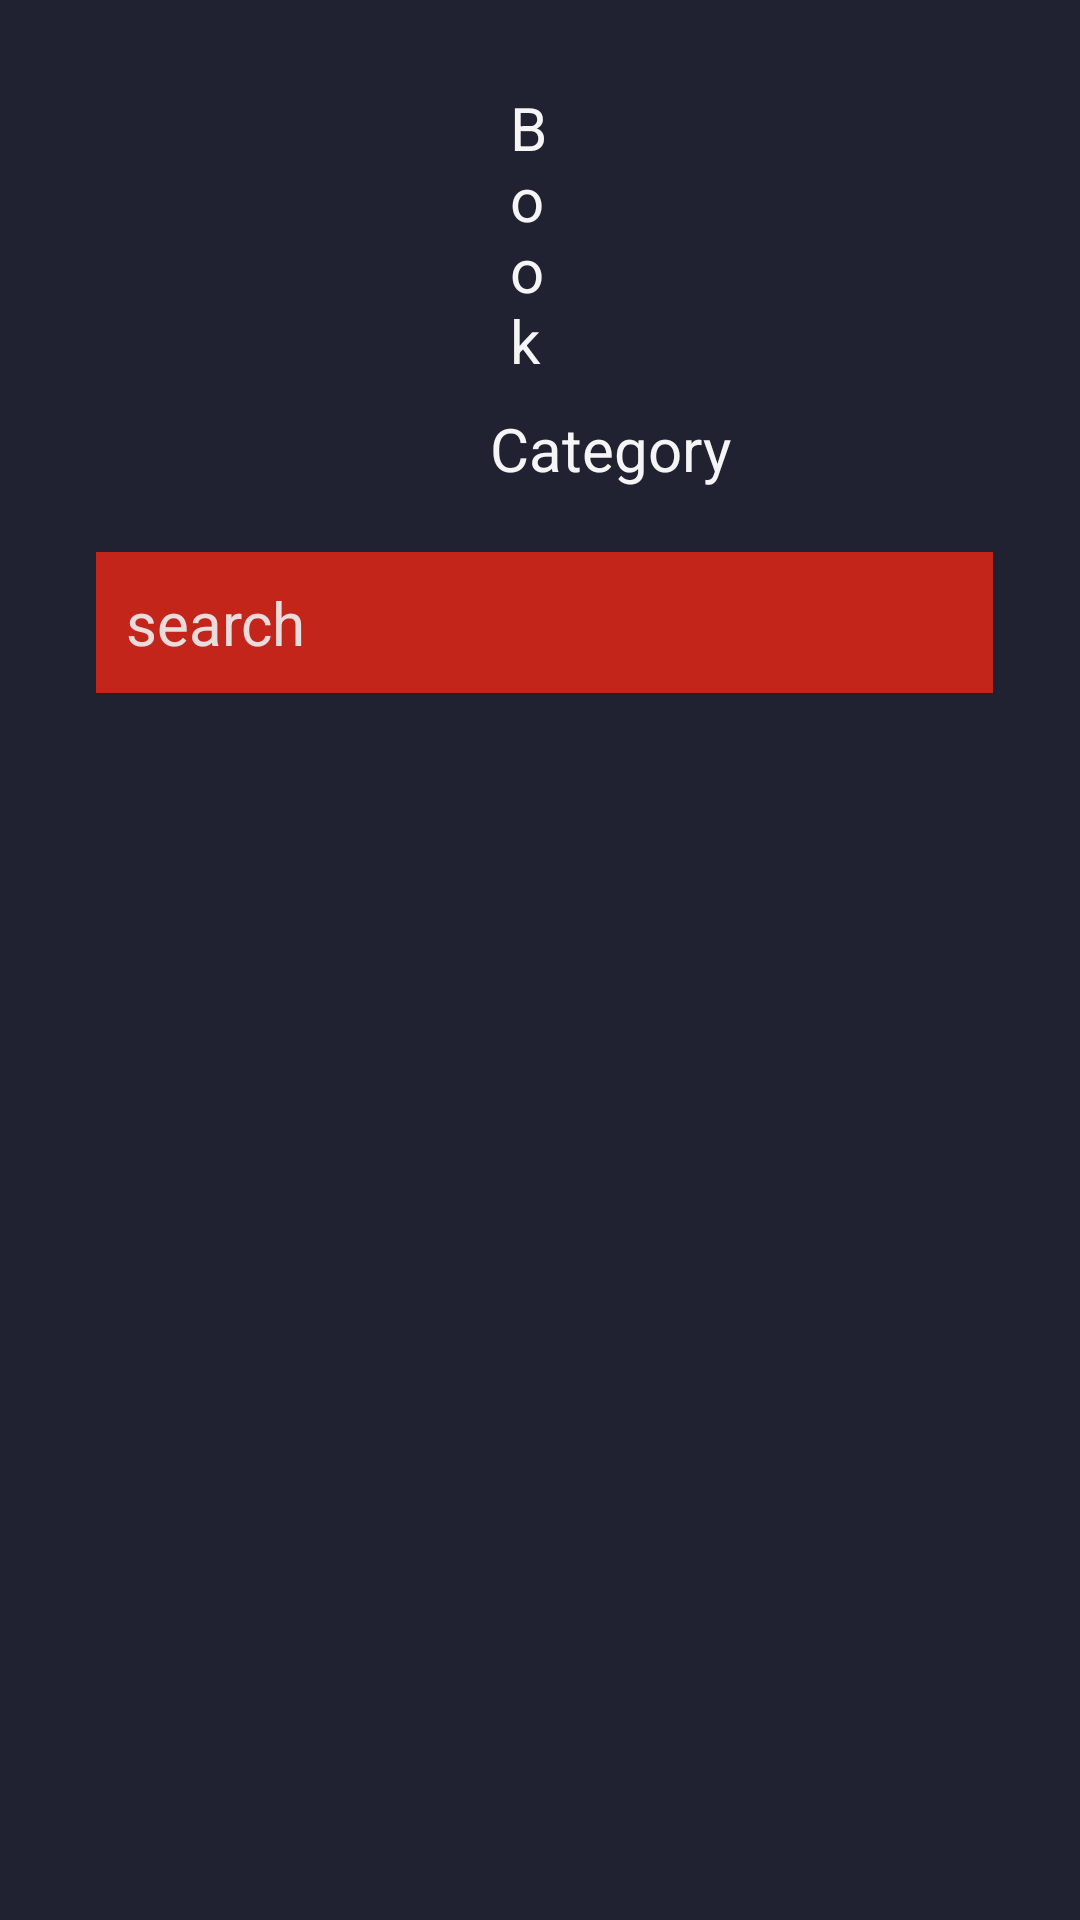

This screen was rendered from an Android layout file. Write that file and the resources it references.
<!-- AndroidManifest.xml: application theme Theme.Project -->
<!-- res/layout/activity_pdf_list_admin.xml -->
<?xml version="1.0" encoding="utf-8"?>
<RelativeLayout xmlns:android="http://schemas.android.com/apk/res/android"
    xmlns:app="http://schemas.android.com/apk/res-auto"
    xmlns:tools="http://schemas.android.com/tools"
    android:layout_width="match_parent"
    android:layout_height="match_parent"
    tools:context=".activities.PdfListAdminActivity">

    <RelativeLayout
        android:layout_width="match_parent"
        android:layout_height="match_parent"
        android:background="#202131">

        <TextView
            android:id="@+id/titleTv"
            android:layout_width="wrap_content"
            android:layout_height="wrap_content"
            android:layout_alignParentStart="true"
            android:layout_alignParentTop="true"
            android:layout_alignParentEnd="true"
            android:layout_marginHorizontal="170dp"
            android:layout_marginTop="29dp"

            android:text="Book"
            android:textColor="#F6F5F5"
            android:textSize="20sp"
            app:layout_constraintEnd_toEndOf="parent"
            app:layout_constraintHorizontal_bias="0.498"
            app:layout_constraintStart_toStartOf="parent"
            app:layout_constraintTop_toTopOf="parent" />

        <TextView
            android:id="@+id/subtitleTv"
            android:layout_width="match_parent"
            android:layout_height="wrap_content"
            android:layout_below="@+id/titleTv"
            android:layout_alignStart="@+id/titleTv"
            android:layout_alignParentEnd="true"
            android:layout_marginStart="-7dp"
            android:layout_marginTop="9dp"
            android:layout_marginEnd="7dp"
            android:text="Category"
            android:textColor="#F6F5F5"
            android:textSize="20sp"
            app:layout_constraintEnd_toEndOf="parent"
            app:layout_constraintStart_toStartOf="parent"
            app:layout_constraintTop_toTopOf="parent" />

        <androidx.recyclerview.widget.RecyclerView
            android:id="@+id/BookRv"
            android:layout_width="match_parent"
            android:layout_height="match_parent"
            android:layout_below="@+id/searchEt"
            android:layout_marginLeft="32dp"
            android:layout_marginTop="14dp"
            android:layout_marginRight="32dp"
            app:layoutManager="androidx.recyclerview.widget.LinearLayoutManager"
            tools:listitem="@layout/row_pdf_admin" />

        <EditText
            android:id="@+id/searchEt"
            android:layout_width="match_parent"
            android:layout_height="wrap_content"
            android:layout_below="@+id/subtitleTv"
            android:layout_marginStart="32dp"
            android:layout_marginLeft="29dp"
            android:layout_marginTop="21dp"
            android:layout_marginEnd="29dp"
            android:background="#C3251A"
            android:ems="10"
            android:hint="search"
            android:inputType="textPersonName"
            android:padding="10dp"
            android:textColor="#FFFFFF"
            android:textColorHint="#EADCDC"
            android:textSize="20sp" />

    </RelativeLayout>
</RelativeLayout>
<!-- res/layout/row_pdf_admin.xml (included above) -->
<?xml version="1.0" encoding="utf-8"?>
<androidx.cardview.widget.CardView xmlns:android="http://schemas.android.com/apk/res/android"
    xmlns:app="http://schemas.android.com/apk/res-auto"
    xmlns:tools="http://schemas.android.com/tools"
    android:layout_width="match_parent"
    android:layout_height="148dp"
    app:cardBackgroundColor="#202131">


    <RelativeLayout
        android:layout_width="match_parent"
        android:layout_height="wrap_content">

        <RelativeLayout
            android:id="@+id/pdfRl"
            android:layout_width="108dp"
            android:layout_height="148dp"
            android:layout_marginEnd="5dp"
            android:background="#CDBEBE">

            <com.github.barteksc.pdfviewer.PDFView
                android:id="@+id/pdfView"
                android:layout_width="match_parent"
                android:layout_height="match_parent" />

            <ProgressBar
                android:id="@+id/ProgressBar"
                android:layout_width="match_parent"
                android:layout_height="match_parent" />

        </RelativeLayout>

        <TextView
            android:id="@+id/titleTv"
            style="@style/TextAppearance.MaterialComponents.Headline6"
            android:layout_width="match_parent"
            android:layout_height="wrap_content"
            android:layout_toEndOf="@id/pdfRl"
            android:maxLines="1"
            android:text="Book Title"
            android:textColor="#FAF7F7" />

        <TextView
            android:id="@+id/descriptionTv"
            style="@style/TextAppearance.MaterialComponents.Body2"
            android:layout_width="match_parent"
            android:layout_height="wrap_content"
            android:layout_below="@+id/titleTv"
            android:layout_toEndOf="@id/pdfRl"
            android:ellipsize="end"
            android:maxLines="4"
            android:shadowColor="#F3EFEF"
            android:text="Book description"
            android:textColor="#F3EFEF" />

        <TextView
            android:id="@+id/categoryTv"
            style="@style/TextAppearance.MaterialComponents.Caption"
            android:layout_width="wrap_content"
            android:layout_height="wrap_content"
            android:layout_alignParentEnd="true"
            android:layout_alignParentBottom="true"
            android:maxLines="1"
            android:text="Category"
            android:textColor="#F8F5F5" />

        <TextView
            android:id="@+id/sizeTv"
            style="@style/TextAppearance.MaterialComponents.Caption"
            android:layout_width="wrap_content"
            android:layout_height="wrap_content"
            android:layout_alignParentBottom="true"
            android:layout_marginStart="16dp"
            android:layout_marginTop="2dp"
            android:layout_marginBottom="25dp"
            android:layout_toEndOf="@id/pdfRl"
            android:maxLines="1"
            android:text="N/A"
            android:textColor="#F8F2F2" />

        <TextView
            android:id="@+id/dateTv"
            style="@style/TextAppearance.MaterialComponents.Caption"
            android:layout_width="wrap_content"
            android:layout_height="wrap_content"
            android:layout_alignParentBottom="true"
            android:layout_marginStart="0dp"
            android:layout_marginEnd="3dp"

            android:layout_toStartOf="@id/categoryTv"
            android:layout_toEndOf="@id/sizeTv"
            android:maxLines="1"
            android:shadowColor="#F3F2F2"
            android:text="dd/MM/yyyy"
            android:textAlignment="center"
            android:textColor="#EFE8E8" />

        <ImageButton
            android:id="@+id/moreBtn"
            android:layout_width="wrap_content"
            android:layout_height="wrap_content"
            android:layout_alignParentEnd="true"
            android:padding="5dp"
            android:background="@android:color/transparent"
            app:srcCompat="@drawable/ic_more_white" />


    </RelativeLayout>


</androidx.cardview.widget.CardView>
<!-- resources referenced by this layout -->
<resources>
  <style name="Theme.Project" parent="Theme.MaterialComponents.DayNight.DarkActionBar">
          
          <item name="colorPrimary">#CA4F3A</item>
          <item name="colorPrimaryVariant">@color/purple_700</item>
          <item name="colorOnPrimary">@color/white</item>
          
          <item name="colorSecondary">@color/teal_200</item>
          <item name="colorSecondaryVariant">@color/teal_700</item>
          <item name="colorOnSecondary">@color/black</item>
          
          <item name="android:statusBarColor" tools:targetApi="l">?attr/colorPrimaryVariant</item>
          
      </style>
  <!-- not gathered from this repository: default colours our renderer supplied (Android Studio template values) -->
  <color name="purple_700">#FF3700B3</color>
  <color name="teal_200">#FF03DAC5</color>
  <color name="teal_700">#FF018786</color>
  <color name="black">#FF000000</color>
  <color name="white">#FFFFFFFF</color>
</resources>
